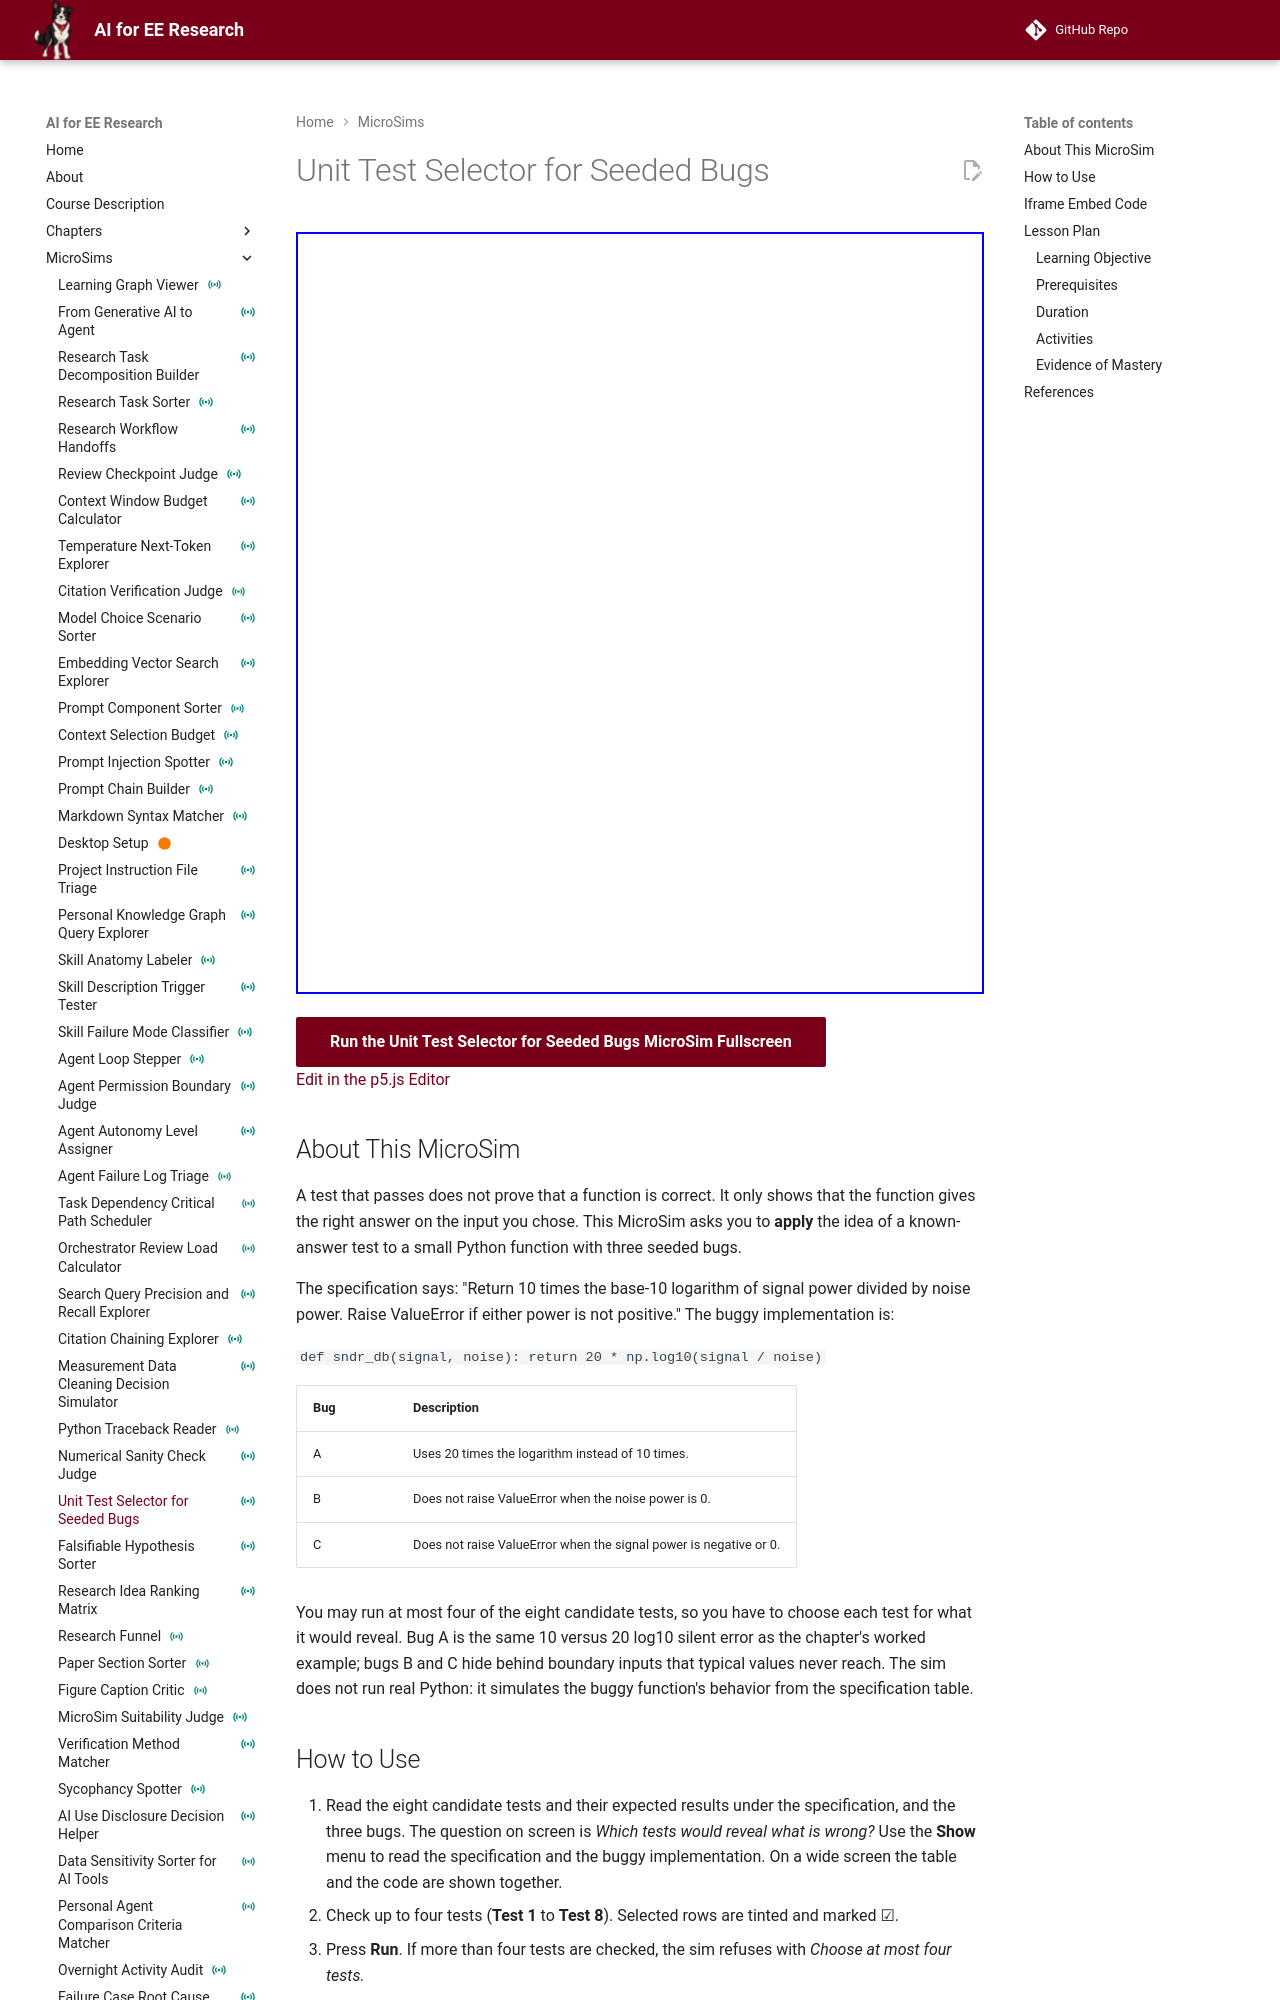

repository: dmccreary/ai-for-ee-research · page: sims/unit-test-selector-seeded-bugs/index.html · generator: mkdocs

---
title: "Unit Test Selector for Seeded Bugs"
description: "Select at most four of eight candidate unit tests for a buggy sndr_db() function and run them to see which of three seeded bugs your selection exposes and which stay hidden."
image: /sims/unit-test-selector-seeded-bugs/unit-test-selector-seeded-bugs.png
og:image: /sims/unit-test-selector-seeded-bugs/unit-test-selector-seeded-bugs.png
social:
   cards: false
quality_score: 0
status: instrumented
---

# Unit Test Selector for Seeded Bugs

<iframe src="main.html" height="762px" width="100%" scrolling="no"></iframe>

[Run the Unit Test Selector for Seeded Bugs MicroSim Fullscreen](./main.html){ .md-button .md-button--primary }
<br/>
[Edit in the p5.js Editor](https://editor.p5js.org/)

## About This MicroSim

A test that passes does not prove that a function is correct. It only shows that the function gives the right answer on the input you chose. This MicroSim asks you to **apply** the idea of a known-answer test to a small Python function with three seeded bugs.

The specification says: "Return 10 times the base-10 logarithm of signal power divided by noise power. Raise ValueError if either power is not positive." The buggy implementation is:

`def sndr_db(signal, noise): return 20 * np.log10(signal / noise)`

| Bug | Description |
|---|---|
| A | Uses 20 times the logarithm instead of 10 times. |
| B | Does not raise ValueError when the noise power is 0. |
| C | Does not raise ValueError when the signal power is negative or 0. |

You may run at most four of the eight candidate tests, so you have to choose each test for what it would reveal. Bug A is the same 10 versus 20 log10 silent error as the chapter's worked example; bugs B and C hide behind boundary inputs that typical values never reach. The sim does not run real Python: it simulates the buggy function's behavior from the specification table.
